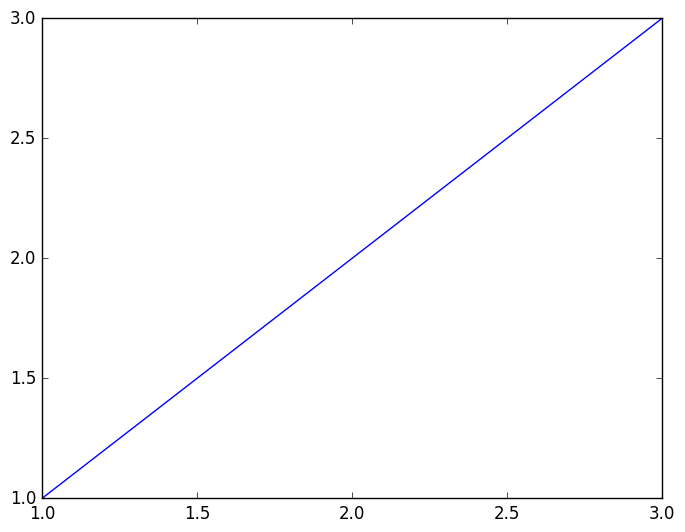
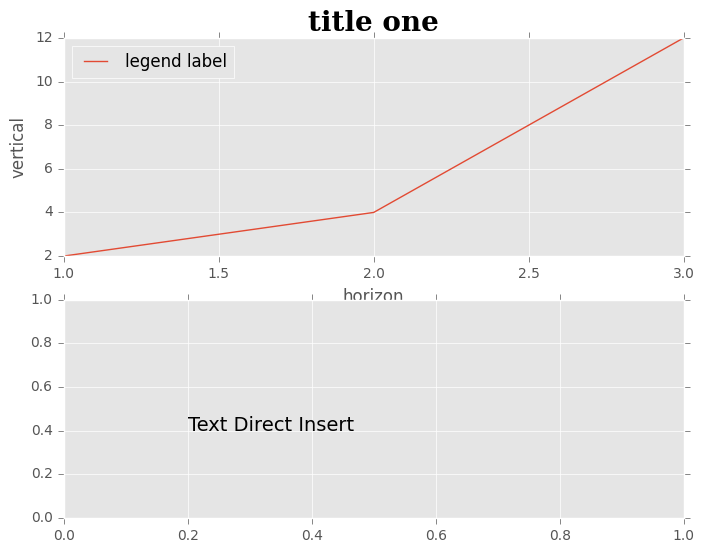

Source code (Python) for these figures, in order:
#! python3
# -*- coding:utf-8 -*-
import matplotlib.pyplot as plt
import numpy as np

'''
  matplotlibの共通設定
'''

#グラフのスタイル
plt.style.use('classic')
fig, ax = plt.subplots()
ax.plot([1, 2, 3], [1, 2, 3])
plt.show()
plt.style.use('ggplot')

#図を２個生成
fig, axes = plt.subplots(2)
#グラフのタイトル fontdictにスタイルを設定可能。まるでcss like.
fontdic = {
    'family':'serif',
    'size':20,
    'weight':'bold'
}
axes[0].set_title('title one', fontdict=fontdic)
#軸ラベル
axes[0].set_xlabel('horizon')
axes[0].set_ylabel('vertical')
#凡例
axes[0].plot([1, 2, 3], [2, 4, 12], label='legend label')
axes[0].legend(loc='best')
#テキストを直接描画 x座標、y座標、テキスト、サイズ
axes[1].text(0.2, 0.4, 'Text Direct Insert', size=14)
plt.show()

#保存も可能。eps, jpeg, jpg, pdf, pgf, png, ps, raw, rgba, svg, svgz, tif, tiffがサポートされている。
fig.savefig('./test_plot_save.png')
fig.savefig('./test_plot_save.jpg')